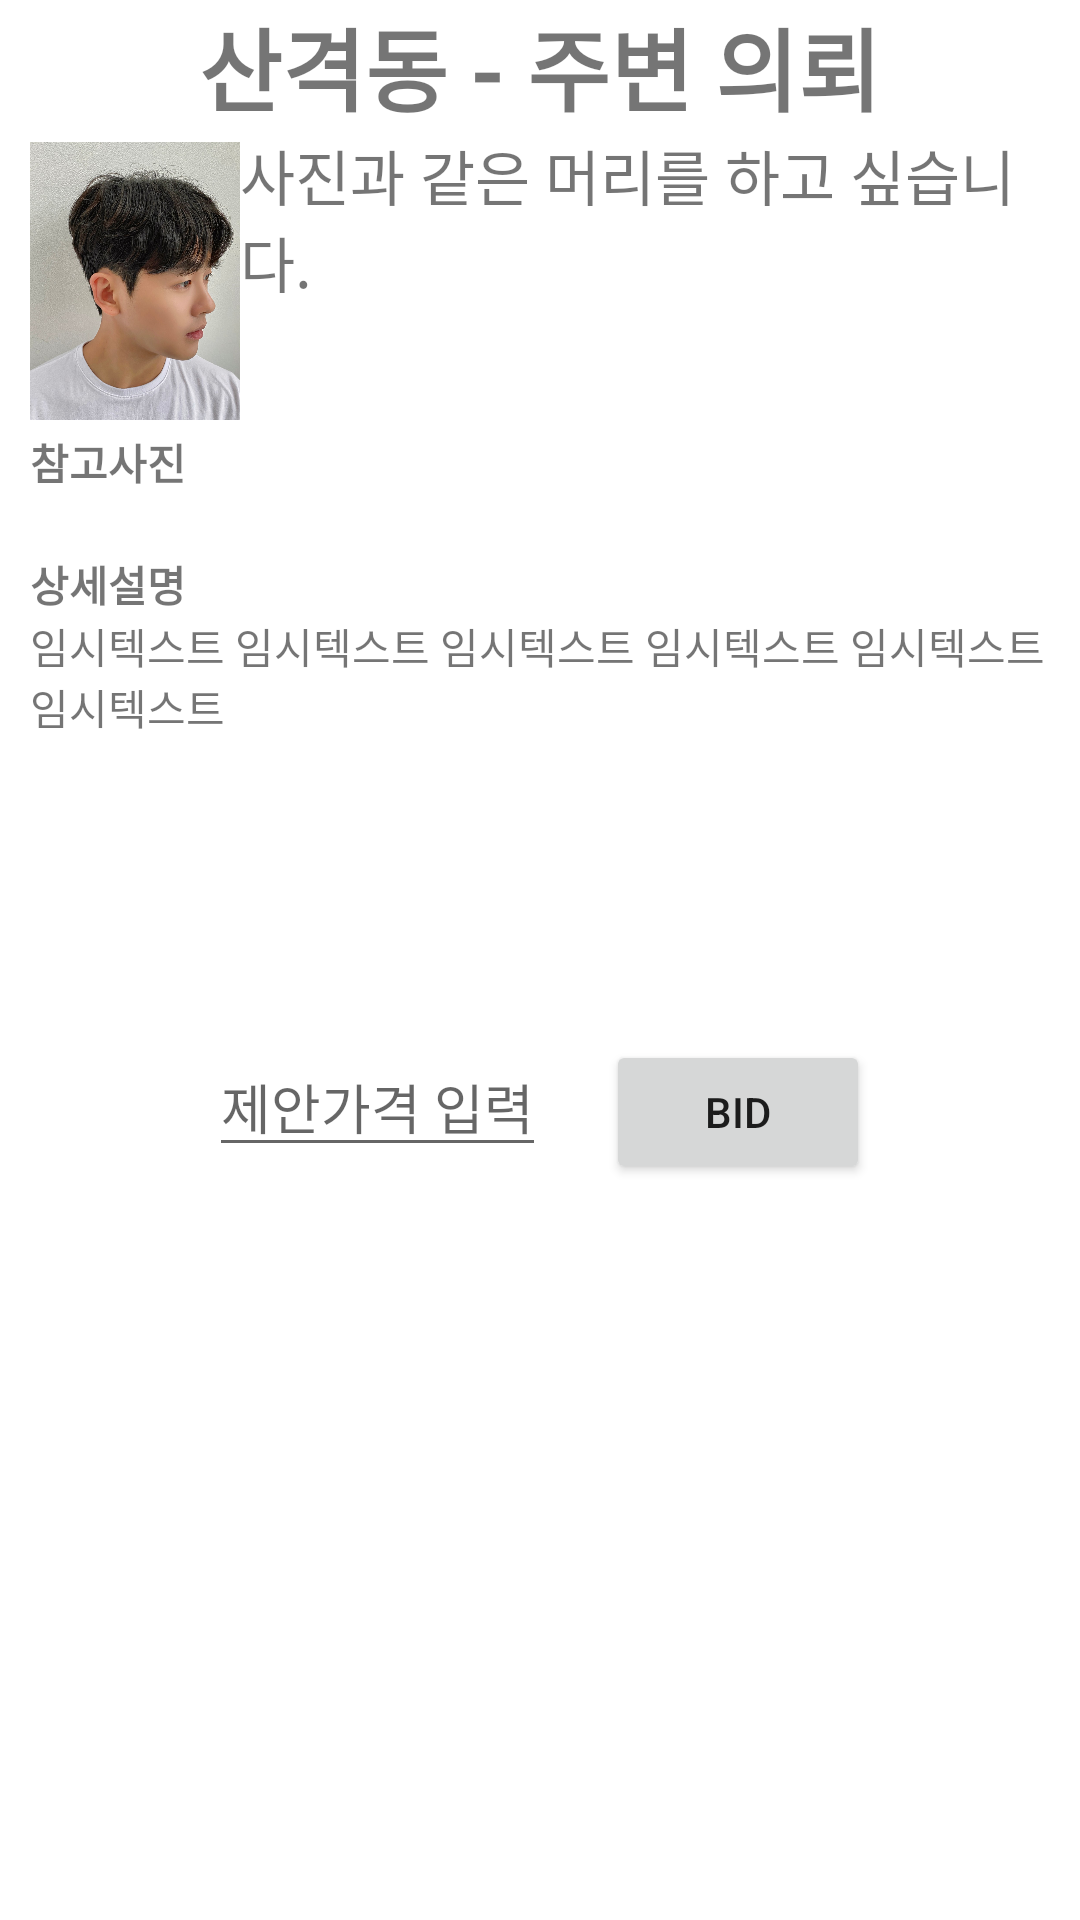

Layout XML and referenced resources for this Android screen:
<!-- AndroidManifest.xml: application theme Theme.HairPick. -->
<!-- res/layout/stylist_4.xml -->
<?xml version="1.0" encoding="utf-8"?>
<LinearLayout xmlns:android="http://schemas.android.com/apk/res/android"
    android:layout_width="match_parent"
    android:layout_height="match_parent"
    android:orientation="vertical">

    <TextView
        android:layout_width="wrap_content"
        android:layout_height="wrap_content"
        android:text="산격동 - 주변 의뢰"
        android:textStyle="bold"
        android:textSize="30dp"
        android:layout_gravity="center_horizontal"/>


    <LinearLayout
        android:layout_width="match_parent"
        android:layout_height="wrap_content"
        android:orientation="horizontal"
        android:layout_marginLeft="10dp">


        <ImageView
            android:layout_width="70dp"
            android:layout_height="100dp"
            android:src="@drawable/re7"

            />
        <TextView
            android:layout_width="wrap_content"
            android:layout_height="wrap_content"
            android:text="사진과 같은 머리를 하고 싶습니다."
            android:textSize="20dp"
            android:maxLines="3"
            android:ellipsize="end"/>


    </LinearLayout>
    <TextView
        android:layout_width="wrap_content"
        android:layout_height="wrap_content"
        android:textStyle="bold"
        android:text="참고사진"
        android:layout_marginLeft="10dp"/>


    <LinearLayout
        android:layout_width="wrap_content"
        android:layout_height="wrap_content"
        android:orientation="horizontal"
        android:layout_gravity="center_horizontal">


        <androidx.recyclerview.widget.RecyclerView
            android:id="@+id/extraPic22"
            android:layout_width="match_parent"
            android:layout_height="wrap_content"
            android:orientation="horizontal"
            android:layout_marginTop="10dp"
            android:layout_marginBottom="10dp"/>

    </LinearLayout>

    <TextView
        android:layout_width="wrap_content"
        android:layout_height="wrap_content"
        android:text="상세설명"
        android:textStyle="bold"
        android:layout_marginLeft="10dp"/>
    <TextView
        android:layout_width="wrap_content"
        android:layout_height="wrap_content"
        android:text="임시텍스트 임시텍스트 임시텍스트 임시텍스트 임시텍스트 임시텍스트"
        android:layout_marginLeft="10dp"/>

    <LinearLayout
        android:layout_width="wrap_content"
        android:layout_height="wrap_content"
        android:layout_gravity="center_horizontal"
        android:layout_marginTop="100dp">

        <EditText
            android:id="@+id/bidprice"
            android:layout_width="wrap_content"
            android:layout_height="wrap_content"
            android:hint="제안가격 입력"
            android:inputType="number"
            android:layout_marginRight="20dp"/>

        <Button
            android:id="@+id/bidbtn"
            android:layout_width="wrap_content"
            android:layout_height="wrap_content"
            android:text="bid"
            />



    </LinearLayout>


</LinearLayout>
<!-- resources referenced by this layout -->
<resources>
  <!-- drawable re7: jpg bitmap (drawable, 325379 bytes) -->
  <style name="Theme.HairPick." parent="Theme.MaterialComponents.DayNight.NoActionBar">
          
          <item name="colorPrimary">@color/tabselected</item>
          <item name="colorPrimaryVariant">@color/purple_700</item>
          <item name="colorOnPrimary">@color/white</item>
          
          <item name="colorSecondary">@color/teal_200</item>
          <item name="colorSecondaryVariant">#A2A2A2</item>
          <item name="colorOnSecondary">@color/black</item>
          
          <item name="android:statusBarColor" tools:targetApi="l">@color/tabselected</item>
          
      </style>
  <color name="tabselected">#FE8EB7</color>
  <color name="purple_700">#FF3700B3</color>
  <color name="white">#FFFFFFFF</color>
  <color name="teal_200">#FF03DAC5</color>
  <color name="black">#FF000000</color>
</resources>
